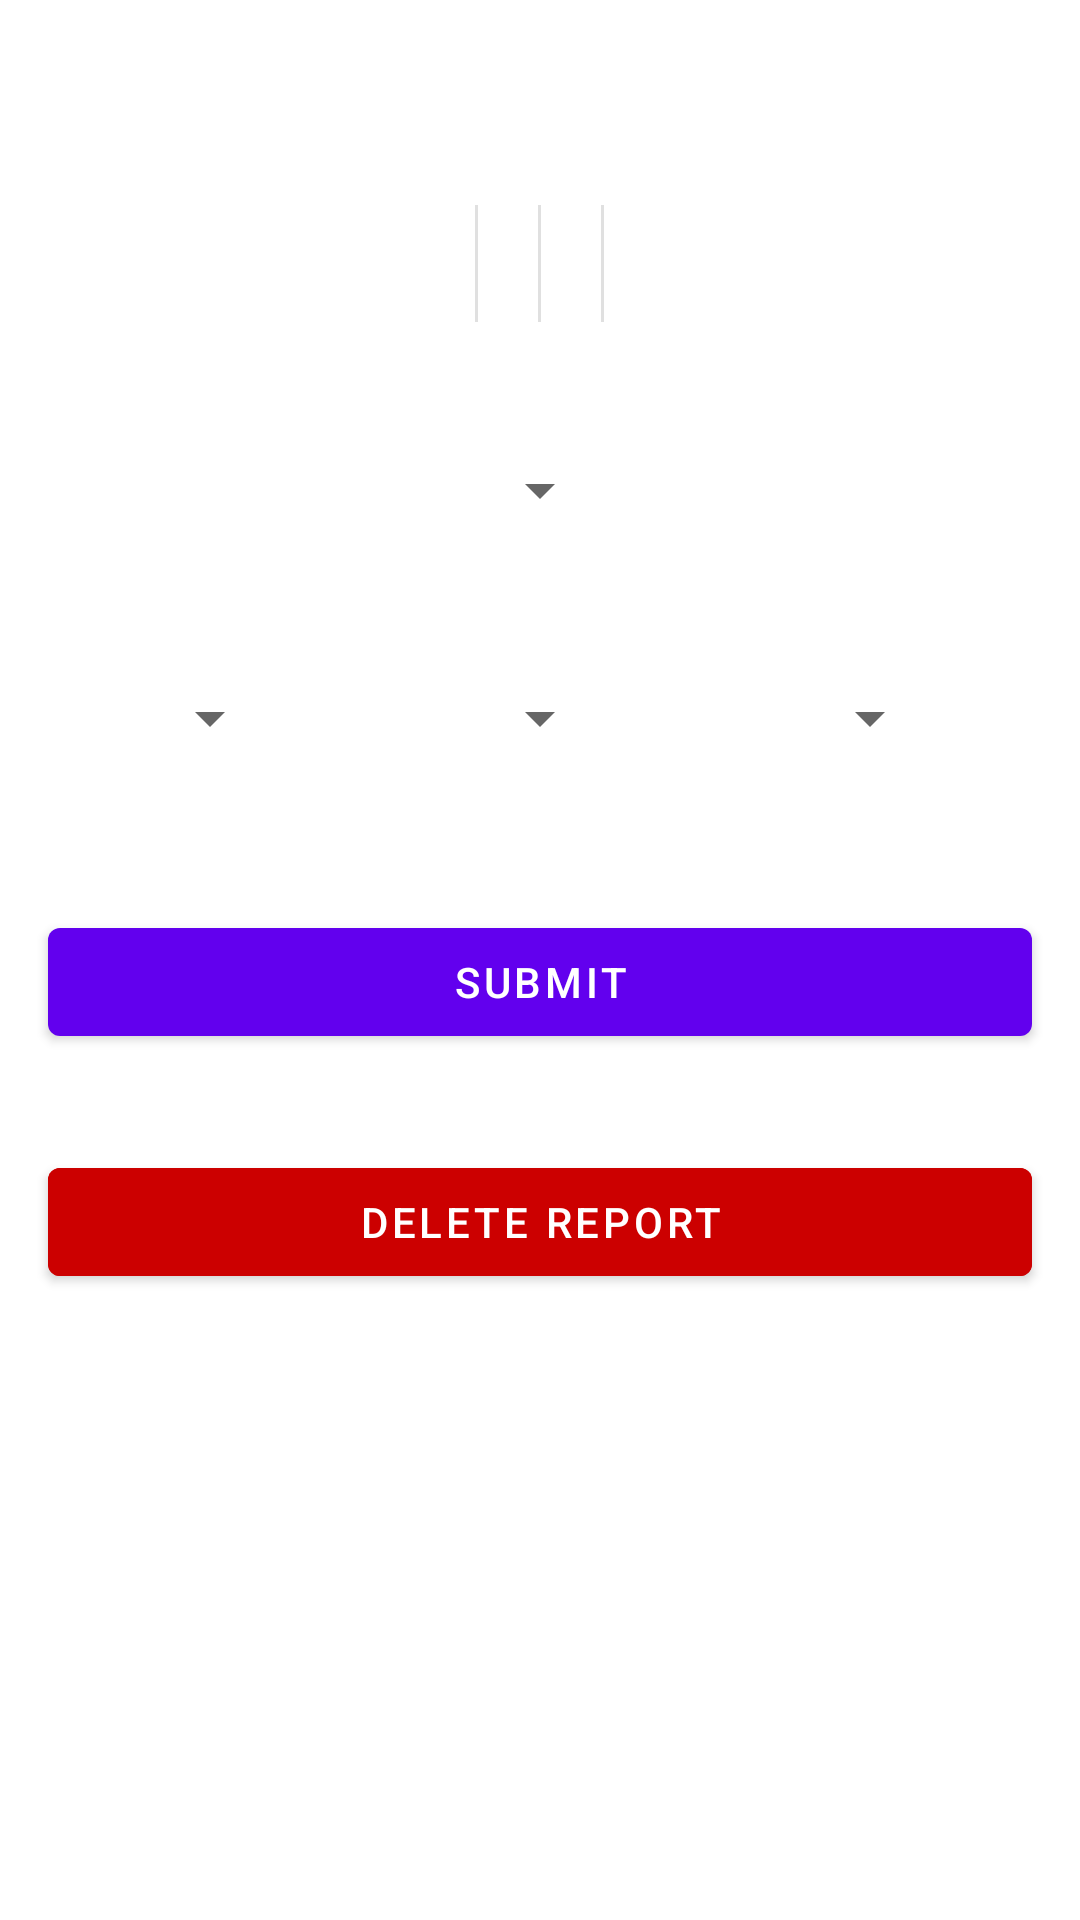

Reconstruct the res/layout file that produces this screen, plus the resources it refers to.
<!-- AndroidManifest.xml: application theme Theme.Fidas -->
<!-- res/layout/fragment_location_edit.xml -->
<?xml version="1.0" encoding="utf-8"?>
<FrameLayout xmlns:android="http://schemas.android.com/apk/res/android"
    xmlns:tools="http://schemas.android.com/tools"
    android:layout_width="match_parent"
    android:layout_height="match_parent"
    xmlns:app="http://schemas.android.com/apk/res-auto"
    tools:context=".uiAdmin.LocationEditFragment">

    <LinearLayout
        android:layout_width="match_parent"
        android:layout_height="match_parent"
        android:orientation="vertical">

        <TextView
            android:id="@+id/medicine_name_in_edit_location"
            android:layout_width="wrap_content"
            android:layout_height="wrap_content"
            android:paddingHorizontal="32dp"
            android:paddingVertical="16dp"
            android:textStyle="bold"
            android:layout_gravity="center"
            android:textSize="18dp"
            tools:text="Adrenaline 1mg/ml ampule"
            />
        <LinearLayout
            android:layout_width="wrap_content"
            android:layout_height="wrap_content"
            android:layout_gravity="center"
            android:layout_marginVertical="12dp"
            >
            <TextView
                android:id="@+id/drug_first_location_row_edit"
                android:layout_width="wrap_content"
                android:layout_height="wrap_content"
                android:padding="10dp"
                tools:text="location1"
                />
            <View style="@style/Divider.Vertical"/>

            <TextView
                android:id="@+id/drug_second_location_row_edit"
                android:layout_width="wrap_content"
                android:layout_height="wrap_content"
                android:padding="10dp"
                tools:text="location2"
                />
            <View style="@style/Divider.Vertical"/>

            <TextView
                android:id="@+id/drug_third_location_row_edit"
                android:layout_width="wrap_content"
                android:layout_height="wrap_content"
                android:padding="10dp"
                tools:text="location3"
                />
            <View style="@style/Divider.Vertical"/>

            <TextView
                android:id="@+id/drug_forth_location_row_edit"
                android:layout_width="wrap_content"
                android:layout_height="wrap_content"
                android:padding="10dp"
                tools:text="location4"
                />
        </LinearLayout>
        <androidx.appcompat.widget.AppCompatSpinner
            android:id="@+id/spinner_edit"
            android:layout_width="wrap_content"
            android:layout_height="wrap_content"
            android:spinnerMode="dropdown"
            android:layout_gravity="center"
            android:layout_marginVertical="32dp"
            />

        <androidx.constraintlayout.widget.ConstraintLayout
            android:layout_width="match_parent"
            android:layout_height="wrap_content">

            <androidx.appcompat.widget.AppCompatSpinner
                android:id="@+id/spinner_code1"
                android:layout_width="wrap_content"
                android:layout_height="wrap_content"
                android:padding="32dp"
                android:spinnerMode="dropdown"
                app:layout_constraintEnd_toStartOf="@+id/spinner_code2"
                app:layout_constraintHorizontal_bias="0.5"
                app:layout_constraintStart_toStartOf="parent"
                app:layout_constraintTop_toTopOf="parent"
                android:layout_marginHorizontal="16dp"
                />

            <androidx.appcompat.widget.AppCompatSpinner
                android:id="@+id/spinner_code2"
                android:layout_width="wrap_content"
                android:layout_height="wrap_content"
                android:padding="32dp"
                android:spinnerMode="dropdown"
                app:layout_constraintEnd_toStartOf="@+id/spinner_code3"
                app:layout_constraintHorizontal_bias="0.5"
                app:layout_constraintStart_toEndOf="@+id/spinner_code1"
                app:layout_constraintTop_toTopOf="parent"
                android:layout_marginHorizontal="16dp"
                />

            <androidx.appcompat.widget.AppCompatSpinner
                android:id="@+id/spinner_code3"
                android:layout_width="wrap_content"
                android:layout_height="wrap_content"
                android:padding="32dp"
                android:spinnerMode="dropdown"
                app:layout_constraintEnd_toEndOf="parent"
                app:layout_constraintHorizontal_bias="0.5"
                app:layout_constraintStart_toEndOf="@+id/spinner_code2"
                app:layout_constraintTop_toTopOf="parent"
                android:layout_marginHorizontal="16dp"
                />
        </androidx.constraintlayout.widget.ConstraintLayout>
        <Button
            android:id="@+id/submit_edit_button"
            android:text="@string/submit"
            android:layout_height="wrap_content"
            android:layout_width="match_parent"
            android:layout_marginHorizontal="16dp"
            android:layout_marginVertical="32dp"
            />
        <Button
            android:id="@+id/delete_report_button"
            android:layout_width="match_parent"
            android:layout_height="wrap_content"
            android:text="@string/delete_report"
            android:layout_marginHorizontal="16dp"
            android:backgroundTint="@android:color/holo_red_dark"
            />
    </LinearLayout>

</FrameLayout>
<!-- resources referenced by this layout -->
<resources>
  <string name="delete_report">Delete Report</string>
  <string name="submit">Submit</string>
  <style name="Divider.Vertical" parent="Divider">
          <item name="android:layout_width">1dp</item>
          <item name="android:layout_height">match_parent</item>
      </style>
  <style name="Theme.Fidas" parent="Theme.MaterialComponents.DayNight.DarkActionBar">
          
          <item name="colorPrimary">@color/purple_500</item>
          <item name="colorPrimaryVariant">@color/purple_700</item>
          <item name="colorOnPrimary">@color/white</item>
          
          <item name="colorSecondary">@color/teal_200</item>
          <item name="colorSecondaryVariant">@color/teal_700</item>
          <item name="colorOnSecondary">@color/black</item>
          
          <item name="android:statusBarColor" tools:targetApi="l">?attr/colorPrimaryVariant</item>
          
      </style>
  <style name="Divider">
          <item name="android:background">?android:attr/listDivider</item>
      </style>
  <color name="purple_500">#FF6200EE</color>
  <color name="purple_700">#FF3700B3</color>
  <color name="white">#FFFFFFFF</color>
  <color name="teal_200">#FF03DAC5</color>
  <color name="teal_700">#FF018786</color>
  <color name="black">#FF000000</color>
</resources>
